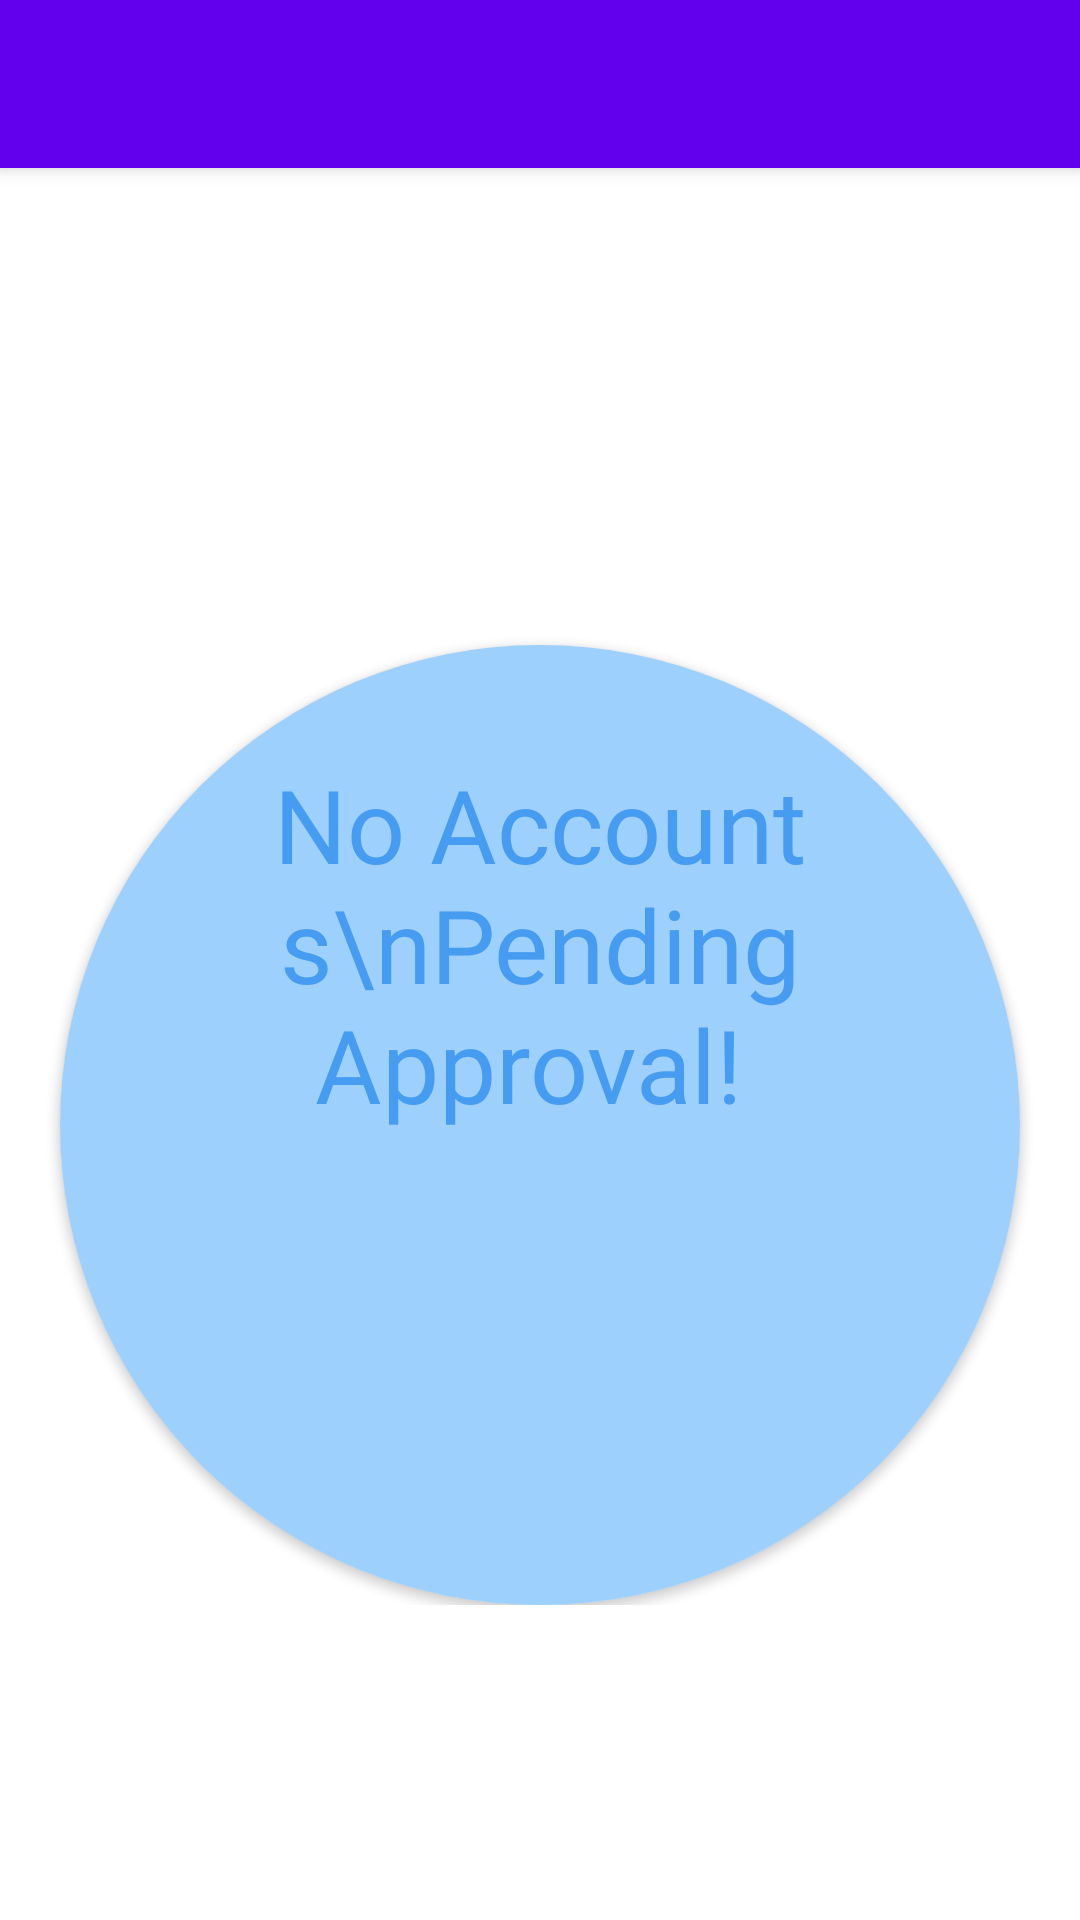

Produce the Android XML layout that renders to this screen, including the resource entries it uses.
<!-- AndroidManifest.xml: fallback theme Theme.MaterialComponents.DayNight.NoActionBar -->
<!-- res/layout/activity_pending_requests.xml -->
<?xml version="1.0" encoding="utf-8"?>
<android.support.v4.widget.DrawerLayout xmlns:android="http://schemas.android.com/apk/res/android"
    xmlns:app="http://schemas.android.com/apk/res-auto"
    xmlns:tools="http://schemas.android.com/tools"
    android:id="@+id/drawer_layout"
    android:layout_width="match_parent"
    android:layout_height="match_parent"
    android:fitsSystemWindows="true"
    tools:openDrawer="start">

        <include
            layout="@layout/app_bar_pending_requests"
            android:layout_width="match_parent"
            android:layout_height="match_parent" />

        <android.support.design.widget.NavigationView
            android:id="@+id/nav_view"
            android:layout_width="wrap_content"
            android:layout_height="match_parent"
            android:layout_gravity="start"
            android:fitsSystemWindows="true"
            app:headerLayout="@layout/nav_header_pending_requests"
            app:menu="@menu/activity_pending_requests_drawer" />


</android.support.v4.widget.DrawerLayout>
<!-- res/layout/app_bar_pending_requests.xml (included above) -->
<?xml version="1.0" encoding="utf-8"?>
<android.support.design.widget.CoordinatorLayout xmlns:android="http://schemas.android.com/apk/res/android"
    xmlns:app="http://schemas.android.com/apk/res-auto"
    xmlns:tools="http://schemas.android.com/tools"
    android:layout_width="match_parent"
    android:layout_height="match_parent"
    tools:context=".PendingRequests">

    <android.support.design.widget.AppBarLayout
        android:layout_width="match_parent"
        android:layout_height="wrap_content"
        android:theme="@style/AppTheme.AppBarOverlay">

        <android.support.v7.widget.Toolbar
            android:id="@+id/toolbar"
            android:layout_width="match_parent"
            android:layout_height="?attr/actionBarSize"
            android:background="?attr/colorPrimary"
            app:popupTheme="@style/AppTheme.PopupOverlay" />

    </android.support.design.widget.AppBarLayout>

    <include layout="@layout/content_pending_requests" />

    <RelativeLayout
        android:layout_width="match_parent"
        android:layout_height="wrap_content"
        android:layout_marginTop="10dp">

        <ListView
            android:id="@+id/listview"
            android:layout_width="match_parent"
            android:layout_height="wrap_content"
            android:layout_alignParentTop="true"
            android:layout_marginTop="46dp"
            android:divider="#469cf1"
            android:dividerHeight="15dp"

            />

        <android.support.v7.widget.CardView
            android:layout_width="320dp"
            android:layout_height="320dp"
            android:layout_centerHorizontal="true"
            android:layout_marginTop="205dp"
            android:id = "@+id/hidden"
            app:cardCornerRadius="160dp">

            <RelativeLayout
                android:layout_width="match_parent"
                android:background="#9dd0fd"
                android:layout_height="match_parent">


                <TextView
                    android:id="@+id/empty"
                    android:layout_width="wrap_content"
                    android:layout_height="wrap_content"
                    android:layout_centerHorizontal="true"
                    android:layout_marginLeft="68dp"
                    android:layout_marginTop="37dp"
                    android:fontFamily="@font/pacifico"
                    android:text="No Accounts\nPending Approval! "

                    android:textAlignment="center"
                    android:textColor="#469cf1"
                    android:textSize="34sp" />

                <ImageView
                    android:layout_width="90dp"
                    android:layout_height="90dp"
                    android:layout_centerHorizontal="true"
                    android:layout_marginTop="165dp"
                    android:src="@drawable/thumbsup" />
            </RelativeLayout>
        </android.support.v7.widget.CardView>

    </RelativeLayout>


</android.support.design.widget.CoordinatorLayout>
<!-- res/layout/nav_header_pending_requests.xml (included above) -->
<?xml version="1.0" encoding="utf-8"?>
<LinearLayout xmlns:android="http://schemas.android.com/apk/res/android"
    xmlns:app="http://schemas.android.com/apk/res-auto"
    android:layout_width="match_parent"
    android:layout_height="@dimen/nav_header_height"
    android:background="@drawable/pending_nav_bar"
    android:gravity="bottom"
    android:orientation="vertical"
    android:paddingBottom="@dimen/activity_vertical_margin"
    android:paddingLeft="@dimen/activity_horizontal_margin"
    android:paddingRight="@dimen/activity_horizontal_margin"
    android:paddingTop="@dimen/activity_vertical_margin"
    android:theme="@style/ThemeOverlay.AppCompat.Dark">

    <ImageView
        android:id="@+id/imageView"
        android:layout_width="80dp"
        android:layout_height="80dp"
        android:contentDescription="@string/nav_header_desc"
        android:paddingTop="@dimen/nav_header_vertical_spacing"
        app:srcCompat="@drawable/infoimage" />

    <TextView
        android:layout_width="match_parent"
        android:layout_height="wrap_content"
        android:paddingTop="@dimen/nav_header_vertical_spacing"
        android:text="Ishaan Javali"
        android:textColor="#1a62fd"

        android:textAppearance="@style/TextAppearance.AppCompat.Body1" />

    <TextView
        android:id="@+id/textView"
        android:layout_width="wrap_content"
        android:layout_height="wrap_content"
        android:text="(848) - 248 - 2353" />

</LinearLayout>
<!-- res/layout/content_pending_requests.xml (included above) -->
<?xml version="1.0" encoding="utf-8"?>
<android.support.constraint.ConstraintLayout xmlns:android="http://schemas.android.com/apk/res/android"
    xmlns:app="http://schemas.android.com/apk/res-auto"
    xmlns:tools="http://schemas.android.com/tools"
    android:layout_width="match_parent"
    android:layout_height="match_parent"
    app:layout_behavior="@string/appbar_scrolling_view_behavior"
    tools:context=".PendingRequests"
    tools:showIn="@layout/app_bar_pending_requests">

</android.support.constraint.ConstraintLayout>
<!-- resources referenced by this layout -->
<resources>
  <!-- drawable pending_nav_bar (drawable) -->
  <shape xmlns:android="http://schemas.android.com/apk/res/android"
      android:shape="rectangle">
      <gradient
          android:angle="135"
          android:centerColor="#64c4ff"
          android:endColor="#1a8cfd"
          android:startColor="#1a8cfd"
          android:type="linear" />
  </shape>
  <string name="nav_header_desc">Navigation header</string>
  <style name="AppTheme.AppBarOverlay" parent="ThemeOverlay.AppCompat.Dark.ActionBar" />
  <style name="AppTheme.PopupOverlay" parent="ThemeOverlay.AppCompat.Light" />
</resources>
